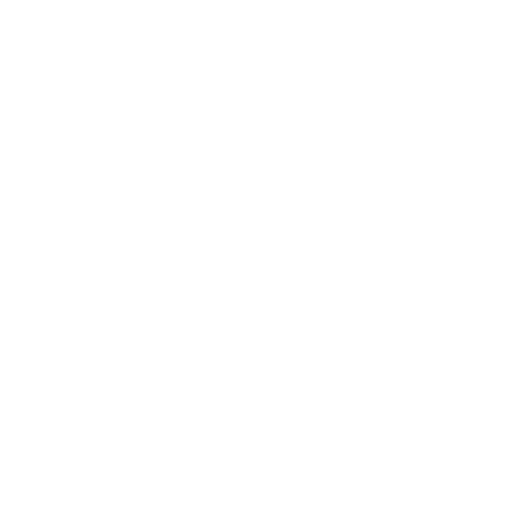
t = 0.00 s
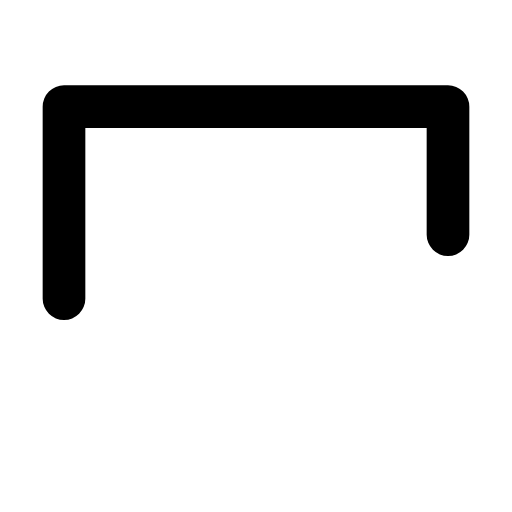
t = 0.30 s
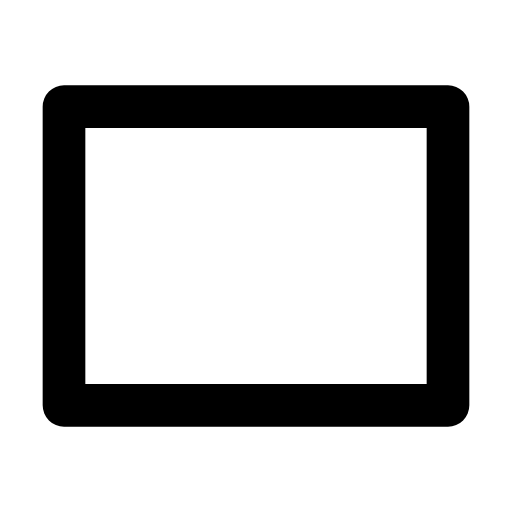
t = 0.60 s
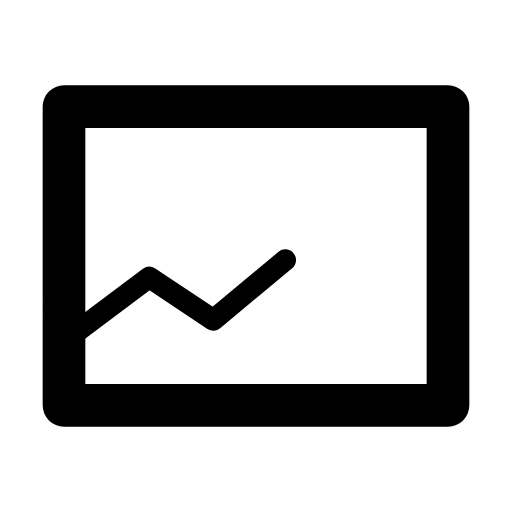
t = 0.80 s
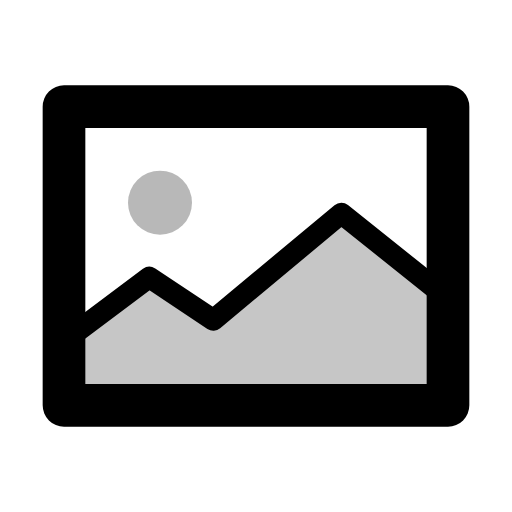
t = 1.11 s
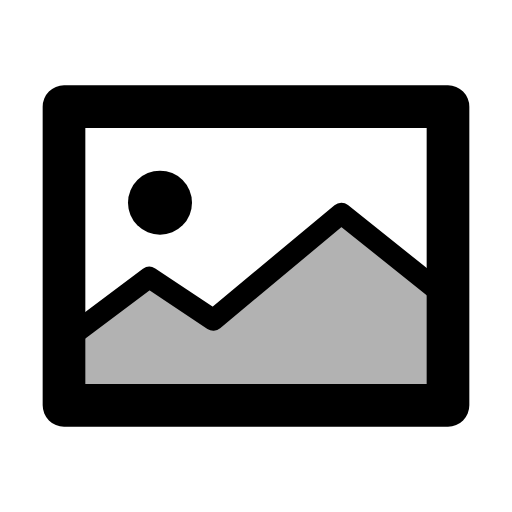
t = 1.40 s

The animated SVG that drew these frames (rendered in a browser with its animation timeline set to each time). Animation: 4 SMIL elements (animate=4); one cycle of 1.40 s.

<svg xmlns="http://www.w3.org/2000/svg" width="24" height="24" viewBox="0 0 24 24">
	<g stroke="currentColor" stroke-linecap="round" stroke-linejoin="round">
		<path d="M3 14V5H21V19H3V14" fill="none" stroke-width="2" stroke-dasharray="66" stroke-dashoffset="66">
			<animate attributeName="stroke-dashoffset" values="66;0" dur="0.6s" fill="freeze" />
		</path>
		<path d="M3 16L7 13L10 15L16 10L21 14V19H3Z" fill="currentColor" fill-opacity="0" stroke-dasharray="52" stroke-dashoffset="52">
			<animate attributeName="stroke-dashoffset" values="52;0" begin="0.6s" dur="0.8s" fill="freeze" />
			<animate attributeName="fill-opacity" values="0;0.3" begin="1s" dur="0.15s" fill="freeze" />
		</path>
	</g>
	<circle cx="7.5" cy="9.5" r="1.5" fill="currentColor" fill-opacity="0">
		<animate attributeName="fill-opacity" values="0;1" begin="1s" dur="0.4s" fill="freeze" />
	</circle>
</svg>
